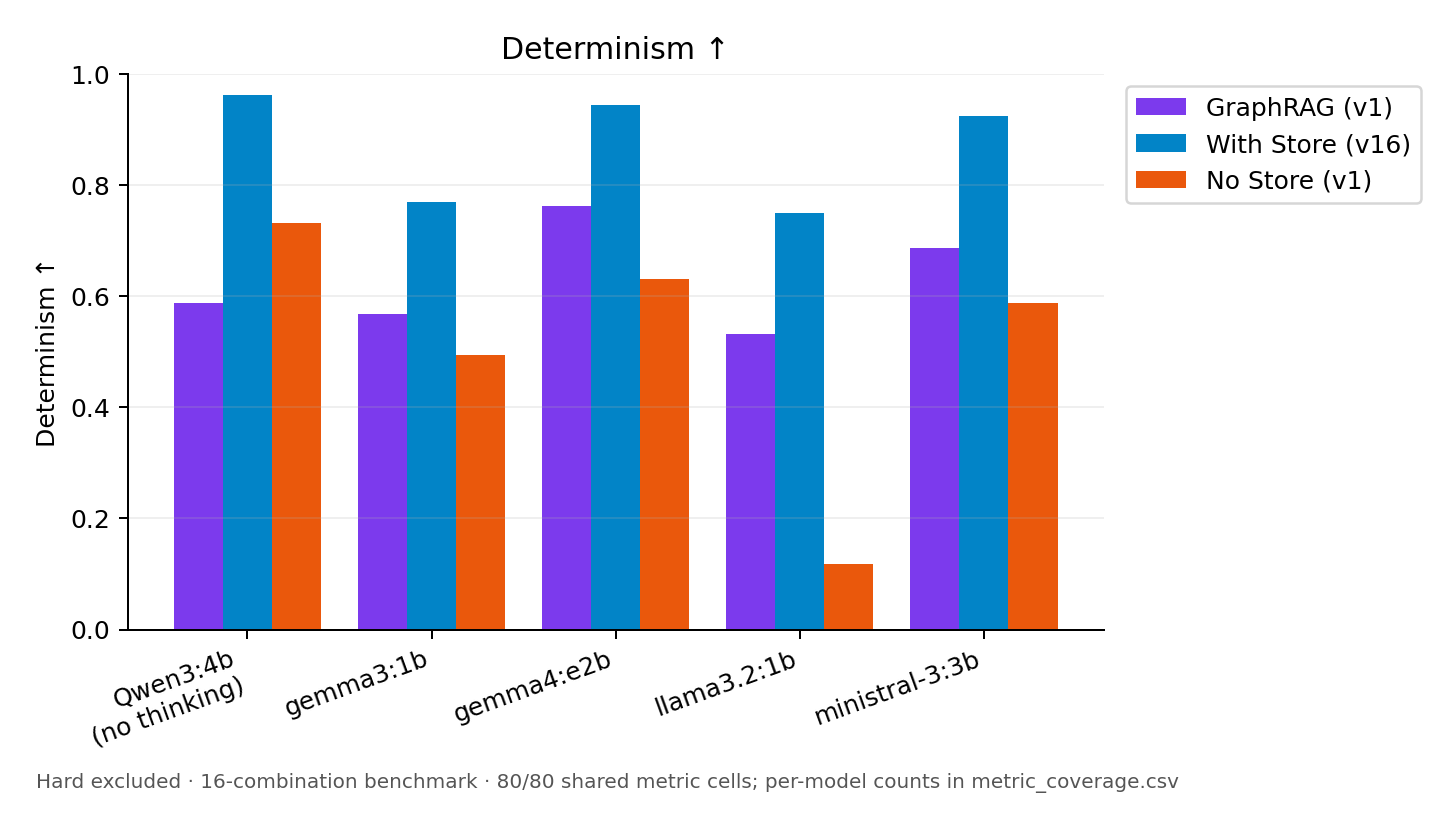

Values plotted in this chart, from the file beside it:
Model, GraphRAG (v1), With Store (v16), No Store (v1)
Qwen3:4b, no thinking, 0.5875, 0.9625, 0.7312
gemma3:1b, 0.5687, 0.7688, 0.4937
gemma4:e2b, 0.7625, 0.9437, 0.6312
llama3.2:1b, 0.5312, 0.75, 0.1187
ministral-3:3b, 0.6875, 0.925, 0.5875
